Labelled photos from "images", an image-classification folder in Ultraluxe25/ML-START-2024---Computer-Vision. The possible labels are: aircraft, ship.

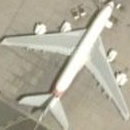
Label: aircraft

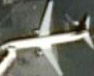
Label: aircraft

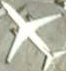
Label: aircraft

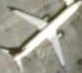
Label: aircraft

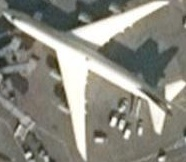
Label: aircraft

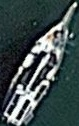
Label: ship
